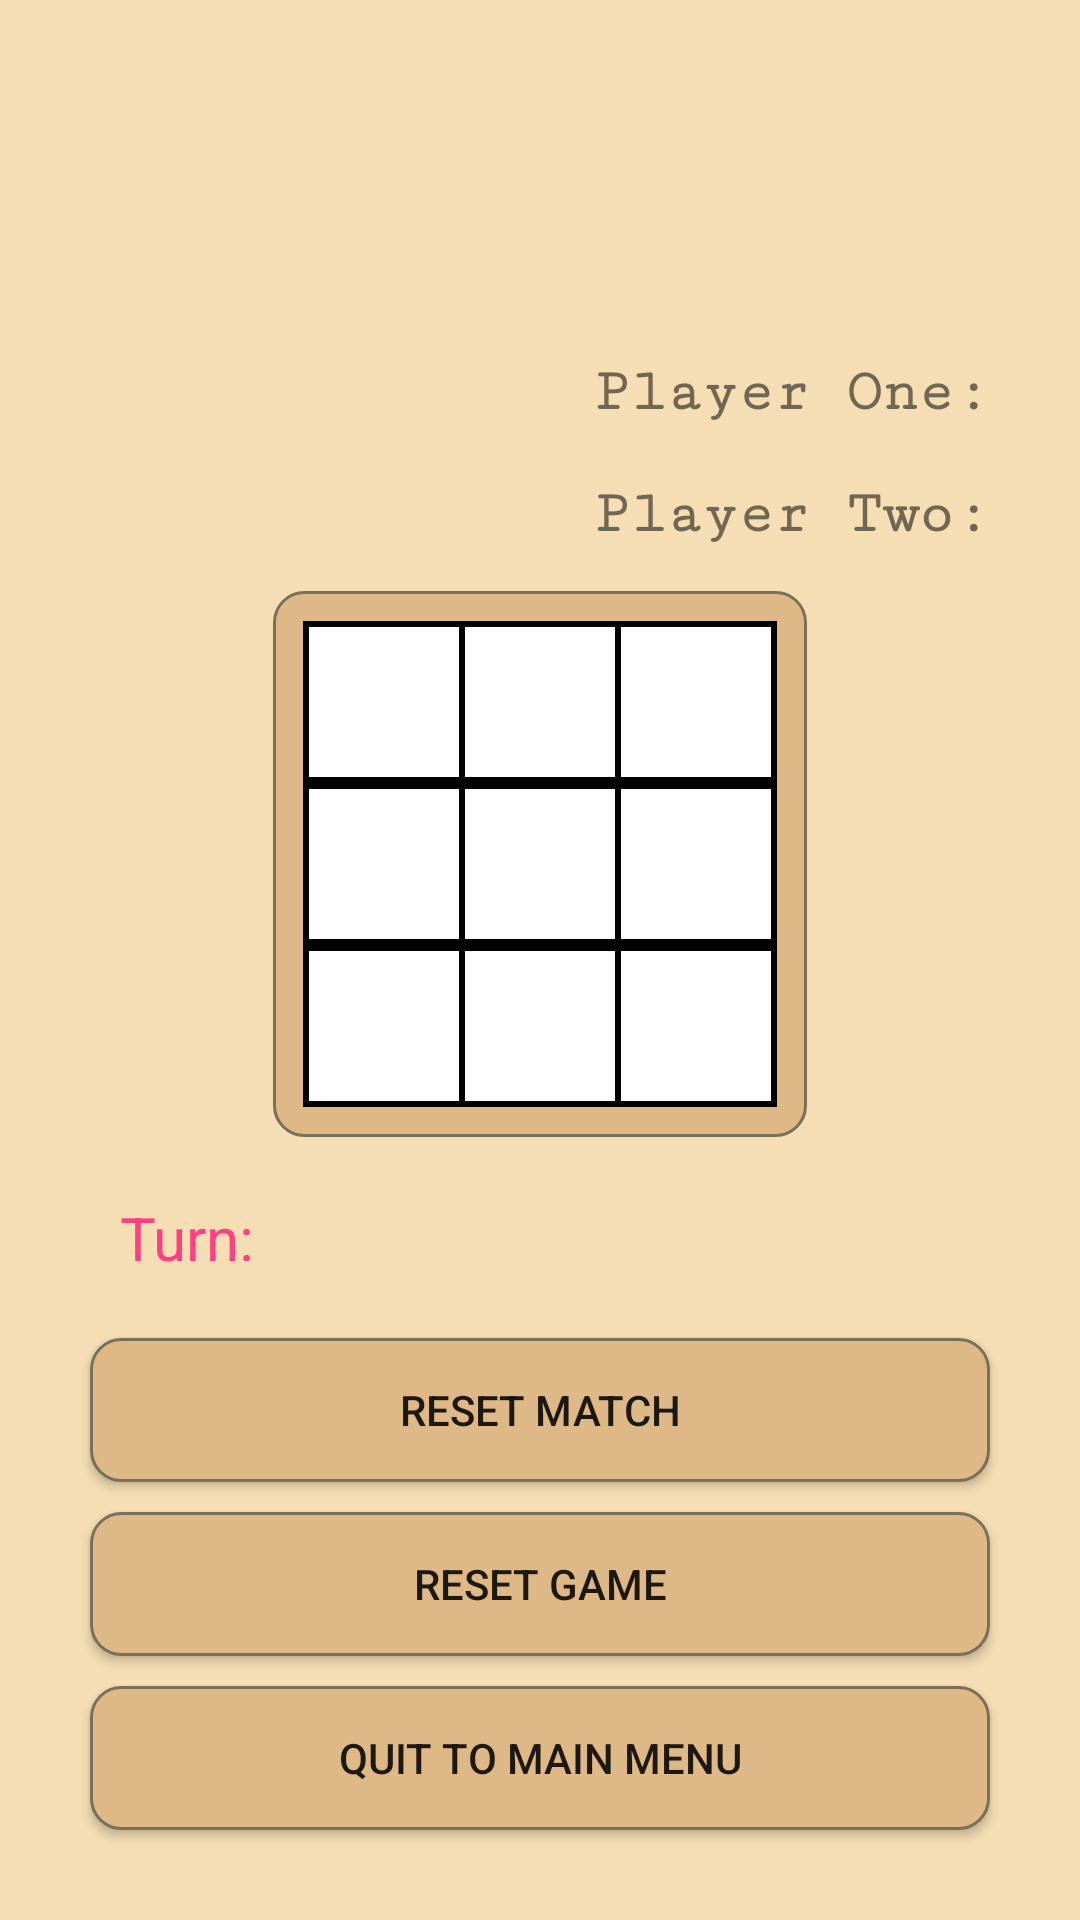

This screen was rendered from an Android layout file. Write that file and the resources it references.
<!-- AndroidManifest.xml: application theme AppTheme -->
<!-- res/layout/activity_game_board.xml -->
<?xml version="1.0" encoding="utf-8"?>
<ScrollView xmlns:android="http://schemas.android.com/apk/res/android"
    xmlns:tools="http://schemas.android.com/tools"
    android:layout_width="match_parent"
    android:layout_height="match_parent"
    android:fillViewport="true">

    <android.support.constraint.ConstraintLayout xmlns:android="http://schemas.android.com/apk/res/android"
        xmlns:app="http://schemas.android.com/apk/res-auto"
        xmlns:tools="http://schemas.android.com/tools"
        android:layout_width="match_parent"
        android:layout_height="wrap_content"
        android:background="@color/colorSecondary"
        android:padding="20dp"
        tools:context=".GameBoardThree">

        <TextView
            android:id="@+id/player_one"
            android:layout_width="wrap_content"
            android:layout_height="wrap_content"
            app:layout_constraintRight_toLeftOf="@+id/player_one_score"
            app:layout_constraintTop_toTopOf="parent"
            android:text="@string/player_one"
            android:textStyle="bold"
            android:fontFamily="serif-monospace"
            android:textSize="20sp"
            app:layout_constraintBaseline_toBaselineOf="@+id/player_one_score"/>

        <TextView
            android:id="@+id/player_one_score"
            android:layout_width="wrap_content"
            android:layout_height="wrap_content"
            android:textStyle="bold"
            android:fontFamily="casual"
            android:textSize="20sp"
            app:layout_constraintRight_toRightOf="parent"
            app:layout_constraintBottom_toTopOf="@+id/player_two_score"
            android:layout_margin="10dp"/>

        <TextView
            android:id="@+id/player_two"
            android:layout_width="wrap_content"
            android:layout_height="wrap_content"
            android:textStyle="bold"
            android:fontFamily="serif-monospace"
            android:textSize="20sp"
            app:layout_constraintRight_toLeftOf="@+id/player_two_score"
            android:text="@string/player_two"
            app:layout_constraintBaseline_toBaselineOf="@+id/player_two_score"/>

        <TextView
            android:id="@+id/player_two_score"
            android:layout_width="wrap_content"
            android:layout_height="wrap_content"
            android:textStyle="bold"
            android:fontFamily="casual"
            android:textSize="20sp"
            app:layout_constraintRight_toRightOf="parent"
            app:layout_constraintBottom_toTopOf="@+id/three_by_three_board"
            android:layout_margin="10dp"/>

        <LinearLayout
            android:id="@+id/three_by_three_board"
            android:layout_width="wrap_content"
            android:layout_height="wrap_content"
            android:layout_gravity="top|center"
            android:background="@drawable/mybutton"
            android:orientation="vertical"
            android:clickable="true"
            android:focusable="true"
            android:gravity="center"
            android:layout_marginBottom="10dp"
            android:padding="10dp"
            app:layout_constraintBottom_toTopOf="@+id/whose_turn"
            app:layout_constraintLeft_toLeftOf="parent"
            app:layout_constraintRight_toRightOf="parent">

            <LinearLayout
                android:id="@+id/row0"
                style="@style/TableRow"
                android:orientation="horizontal">

                <Button
                    style="@style/LeftCell"
                    android:background="#ffffff"
                    android:freezesText="true"
                    android:id="@+id/position_00">

                </Button>

                <Button
                    style="@style/MiddleCell"
                    android:background="#ffffff"
                    android:freezesText="true"
                    android:id="@+id/position_01">

                </Button>

                <Button
                    style="@style/RightCell"
                    android:background="#ffffff"
                    android:freezesText="true"
                    android:id="@+id/position_02">

                </Button>

            </LinearLayout>

            <LinearLayout
                android:id="@+id/row1"
                style="@style/TableRow">

                <Button
                    style="@style/LeftCell"
                    android:background="#ffffff"
                    android:freezesText="true"
                    android:id="@+id/position_10">

                </Button>

                <Button
                    style="@style/MiddleCell"
                    android:background="#ffffff"
                    android:freezesText="true"
                    android:id="@+id/position_11">

                </Button>

                <Button
                    style="@style/RightCell"
                    android:background="#ffffff"
                    android:freezesText="true"
                    android:id="@+id/position_12">

                </Button>

            </LinearLayout>

            <LinearLayout
                android:id="@+id/row2"
                style="@style/TableRow">

                <Button
                    style="@style/LeftCell"
                    android:background="#ffffff"
                    android:freezesText="true"
                    android:id="@+id/position_20">

                </Button>

                <Button
                    style="@style/MiddleCell"
                    android:background="#ffffff"
                    android:freezesText="true"
                    android:id="@+id/position_21">

                </Button>

                <Button
                    style="@style/RightCell"
                    android:background="#ffffff"
                    android:freezesText="true"
                    android:id="@+id/position_22">

                </Button>

            </LinearLayout>

        </LinearLayout>

        <TextView
            android:id="@+id/whose_turn"
            android:layout_width="fill_parent"
            android:layout_height="wrap_content"
            android:gravity="left"
            android:padding="10dp"
            android:text="@string/turn"
            android:textColor="@color/colorAccent"
            android:textSize="20sp"
            app:layout_constraintBottom_toTopOf="@+id/reset_board"
            app:layout_constraintLeft_toLeftOf="parent"
            android:layout_margin="10dp"/>

        <Button
            android:id="@+id/reset_board"
            android:layout_width="0dp"
            android:layout_height="wrap_content"
            android:onClick="resetBoard"
            android:layout_gravity="center"
            android:layout_margin="10dp"
            android:background="@drawable/mybutton"
            android:padding="@dimen/mainActivityPadding"
            android:text="@string/reset_match"
            app:layout_constraintBottom_toTopOf="@+id/reset_game"
            app:layout_constraintLeft_toLeftOf="parent"
            app:layout_constraintRight_toRightOf="parent" />

        <Button
            android:id="@+id/reset_game"
            android:layout_width="0dp"
            android:layout_height="wrap_content"
            android:layout_gravity="center"
            android:layout_margin="10dp"
            android:background="@drawable/mybutton"
            android:padding="@dimen/mainActivityPadding"
            android:text="@string/reset_game"
            app:layout_constraintBottom_toTopOf="@+id/quit_to_main_menu"
            app:layout_constraintLeft_toLeftOf="parent"
            app:layout_constraintRight_toRightOf="parent" />

        <Button
            android:id="@+id/quit_to_main_menu"
            android:layout_width="0dp"
            android:layout_height="wrap_content"
            android:layout_gravity="center"
            android:layout_margin="10dp"
            android:onClick="quit_to_main_menu"
            android:background="@drawable/mybutton"
            android:padding="@dimen/mainActivityPadding"
            android:text="@string/quit_to_main_menu"
            app:layout_constraintBottom_toBottomOf="parent"
            app:layout_constraintLeft_toLeftOf="parent"
            app:layout_constraintRight_toRightOf="parent" />

    </android.support.constraint.ConstraintLayout>
</ScrollView>
<!-- resources referenced by this layout -->
<resources>
  <color name="colorAccent">#FF4081</color>
  <color name="colorSecondary">#F5DEB3</color>
  <dimen name="mainActivityPadding">10dp</dimen>
  <!-- drawable mybutton (drawable) -->
  <?xml version="1.0" encoding="utf-8"?>
  <selector xmlns:android="http://schemas.android.com/apk/res/android" >
      <item android:state_pressed="true" >
          <shape android:shape="rectangle"  >
              <corners android:radius="10dip" />
              <stroke android:width="1dip" android:color="@color/colorPrimaryDark" />
              <gradient android:angle="-90" android:startColor="@color/colorPrimaryDark" android:endColor="#FFFFFF"  />
          </shape>
      </item>
      <item android:state_focused="true">
          <shape android:shape="rectangle"  >
              <corners android:radius="10dip" />
              <stroke android:width="1dip" android:color="@color/colorPrimaryDark" />
              <solid android:color="@color/colorPrimary"
                  />
          </shape>
      </item>
      <item >
          <shape android:shape="rectangle"  >
              <corners android:radius="10dip" />
              <stroke android:width="1dip" android:color="@color/colorPrimaryDark" />
              <solid android:color="@color/colorButton"
                  />
          </shape>
      </item>
  </selector>
  <string name="player_one">Player One: </string>
  <string name="player_two">Player Two: </string>
  <string name="quit_to_main_menu">Quit to Main Menu</string>
  <string name="reset_game">Reset Game</string>
  <string name="reset_match">Reset Match</string>
  <string name="turn">Turn:</string>
  <style name="LeftCell" parent="@style/Cell">
          <item name="android:layout_marginLeft">2dp</item>
          <item name="android:layout_marginTop">2dp</item>
          <item name="android:layout_marginRight">1dp</item>
          <item name="android:layout_marginBottom">2dp</item>
      </style>
  <style name="MiddleCell" parent="@style/Cell">
          <item name="android:layout_marginLeft">1dp</item>
          <item name="android:layout_marginTop">2dp</item>
          <item name="android:layout_marginRight">1dp</item>
          <item name="android:layout_marginBottom">2dp</item>
      </style>
  <style name="RightCell" parent="@style/Cell">
          <item name="android:layout_marginLeft">1dp</item>
          <item name="android:layout_marginTop">2dp</item>
          <item name="android:layout_marginRight">2dp</item>
          <item name="android:layout_marginBottom">2dp</item>
      </style>
  <style name="TableRow">
          <item name="android:layout_width">match_parent</item>
          <item name="android:layout_height">wrap_content</item>
          
          
          <item name="android:background">#000000</item>
          <item name="android:gravity">center_horizontal</item>
          <item name="android:clickable">true</item>
      </style>
  <style name="AppTheme" parent="Theme.AppCompat.DayNight.NoActionBar">
          
          <item name="colorPrimary">@color/colorPrimary</item>
          <item name="colorPrimaryDark">@color/colorPrimaryDark</item>
          <item name="colorAccent">@color/colorAccent</item>
      </style>
  <color name="colorPrimaryDark">#7a6f59</color>
  <color name="colorPrimary">#deb887</color>
  <color name="colorButton">#DEB887</color>
  <style name="Cell">
          <item name="android:layout_width">wrap_content</item>
          <item name="android:layout_height">wrap_content</item>
          <item name="android:layout_gravity">center</item>
          <item name="android:gravity">center</item>
          <item name="android:textSize">36sp</item>
          <item name="android:background">#FFFFFF</item>
          <item name="android:minWidth">50dp</item>
          <item name="android:minHeight">50dp</item>
          <item name="android:text">""</item>
          <item name="android:clickable">true</item>
  
      </style>
</resources>
